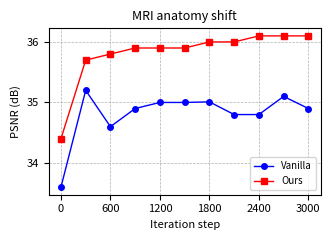

Reproduce this figure in Python. (Note: this script raises an exception after producing the figure.)
import matplotlib.pyplot as plt
import numpy as np

# Given PSNR values
# psnr_model1 = [34.9, 35, 35.1, 35.02, 35, 35.01, 35.01, 34.9, 35.03, 35.02, 35.03] # withou meta-learning and orthogonal learning, with task-driven
psnr_model1 = [33.6, 35.2, 34.6, 34.9, 35, 35, 35.01, 34.8, 34.8, 35.1, 34.90] # withou meta-learning and orthogonal learning, with task-driven
psnr_model2 = [34.4, 35.7, 35.8, 35.9, 35.9, 35.9, 36, 36, 36.1, 36.1, 36.1] # TAMO

# python ./training/ablation_py/main_mdrecon_tta.py "${args[@]}" --lr 1e-5
# 35.4/ 93.1

# Steps (assuming each epoch corresponds to 300 steps)
steps_per_epoch = 300
steps = [i * steps_per_epoch for i in range(len(psnr_model1))]

# Filtered steps for x-ticks (every alternate step)
filtered_steps = steps[::2]

# Plot settings
plt.figure(figsize=(3.5, 2.5))  # typical single column width is 3.5 inches
plt.plot(steps, psnr_model1, '-o', label='Vanilla', color='blue', linewidth=1, markersize=4)
plt.plot(steps, psnr_model2, '-s', label='Ours', color='red', linewidth=1, markersize=4)

# Adding upper bound line
# plt.axhline(y=38.0, color='g', linestyle='--', label='Upper Bound')

# Setting the axes, title, and legend
plt.xlabel('Iteration step', fontsize=8)
plt.ylabel('PSNR (dB)', fontsize=8)
plt.title('MRI anatomy shift', fontsize=9)
# plt.xticks(filtered_steps, labels=[str(step) for step in filtered_steps], fontsize=8, rotation=45)
plt.xticks(filtered_steps, labels=[str(step) for step in filtered_steps], fontsize=8)

plt.yticks(fontsize=8)
plt.grid(True, which='both', linestyle='--', linewidth=0.5)
plt.legend(fontsize=7, loc='best')

# Save the figure as a high-resolution image
plt.tight_layout()
plt.savefig("results/fig3_mri_ablation/psnr_comparison_plot_steps.pdf", dpi=300)